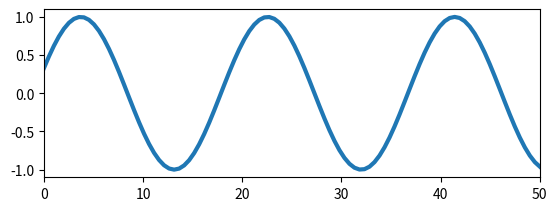

This figure's Python source:
import time
from matplotlib import pyplot as plt
import numpy as np


def live_update_demo(blit = False):
    x = np.linspace(0,50., num=100)
    fig = plt.figure()
    ax2 = fig.add_subplot(2, 1, 2)

    line, = ax2.plot([], lw=3)

    ax2.set_xlim(x.min(), x.max())
    ax2.set_ylim([-1.1, 1.1])

    fig.canvas.draw()


    ax2background = fig.canvas.copy_from_bbox(ax2.bbox)

    plt.show(block=False)


    t_start = time.time()
    k=0.

    for i in np.arange(10000):

        line.set_data(x, np.sin(x/3.+k))

        #print tx
        k+=0.11

        fig.canvas.restore_region(ax2background)
        ax2.draw_artist(line)
        fig.canvas.blit(ax2.bbox)
        fig.canvas.flush_events()



live_update_demo(True)   # 175 fps